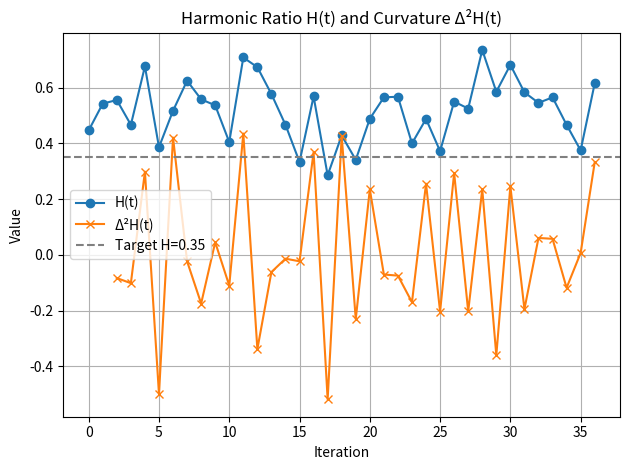

The matplotlib source for this figure:
import math
import hashlib
from mpmath import mp
import matplotlib.pyplot as plt

# Set precision for π digits
mp.dps = 10000
pi_str = str(mp.pi())[2:10002]
pi_digits = [int(d) for d in pi_str if d.isdigit()][:10000]

# Constants
HARMONIC_TARGET = 0.35
TWIN_WINDOW = 10

# Twin primes
def get_twin_primes(max_n=1000):
    def is_prime(n):
        if n < 2: return False
        for i in range(2, int(n**0.5)+1):
            if n % i == 0: return False
        return True
    return [(p, p+2) for p in range(2, max_n) if is_prime(p) and is_prime(p+2)]

twin_primes = get_twin_primes(1000)

# Triangle computation
def compute_triangle(a, b):
    c = math.sqrt(a**2 + b**2)
    alpha = math.atan(b / a)
    beta = math.atan(a / b)
    area = 0.5 * a * b
    perimeter = a + b + c
    height = b * a / c
    return {
        'a': a, 'b': b, 'c': c, 'alpha': alpha, 'beta': beta,
        'area': area, 'perimeter': perimeter, 'height': height
    }

# SHA to π index mapping
def map_to_pi_index(tri):
    input_str = f"{tri['a']}:{tri['b']}".encode()
    hash_val = hashlib.sha256(input_str).hexdigest()
    index = int(hash_val, 16) % 10000
    return index, pi_digits[index:index+8]

# Harmonic ratio H(t) calculation
def compute_H(pi_chunk):
    P = sum(pi_chunk[:4])
    A = sum(pi_chunk)
    return P / A if A != 0 else 0

# Curvature Δ²H(t)
def curvature_delta(H_list):
    deltas = [H_list[i] - H_list[i-1] for i in range(1, len(H_list))]
    d2 = [deltas[i] - deltas[i-1] for i in range(1, len(deltas))]
    return d2

# KHRC correction pass (not applied to system, just logged)
def khrc(H_val, k=1.0, N=0.01):
    return H_val / (1 + k * abs(N))

# Main process
resonant_triangles = []
H_trajectory = []

for a in range(1, 200):
    for b in range(1, 200):
        tri = compute_triangle(a, b)
        if 0.34 <= tri['alpha'] <= 0.36 or 0.34 <= tri['beta'] <= 0.36:
            pi_index, pi_chunk = map_to_pi_index(tri)
            for p, q in twin_primes:
                if abs(pi_index - p) < TWIN_WINDOW or abs(pi_index - q) < TWIN_WINDOW:
                    H_val = compute_H(pi_chunk)
                    H_trajectory.append(H_val)
                    res = {
                        'triangle': tri,
                        'pi_index': pi_index,
                        'pi_chunk': pi_chunk,
                        'twin_prime': (p, q),
                        'H': H_val,
                        'KHRC': khrc(H_val)
                    }
                    resonant_triangles.append(res)
                    break

# Print summary
for res in resonant_triangles[:10]:
    tri = res['triangle']
    print(f"a={tri['a']}, b={tri['b']}, alpha={tri['alpha']:.6f}, beta={tri['beta']:.6f}, "
          f"height={tri['height']:.6f}, H={res['H']:.5f}, KHRC={res['KHRC']:.5f}, "
          f"pi_index={res['pi_index']}, twin_prime={res['twin_prime']}, pi_chunk={res['pi_chunk']}")

# Plot H(t) and Δ²H(t)
if H_trajectory:
    plt.figure()
    plt.plot(H_trajectory, label='H(t)', marker='o')
    d2H = curvature_delta(H_trajectory)
    plt.plot(range(2, 2 + len(d2H)), d2H, label='Δ²H(t)', marker='x')
    plt.axhline(y=HARMONIC_TARGET, color='gray', linestyle='--', label='Target H=0.35')
    plt.title("Harmonic Ratio H(t) and Curvature Δ²H(t)")
    plt.xlabel("Iteration")
    plt.ylabel("Value")
    plt.legend()
    plt.grid(True)
    plt.tight_layout()
    plt.show()
